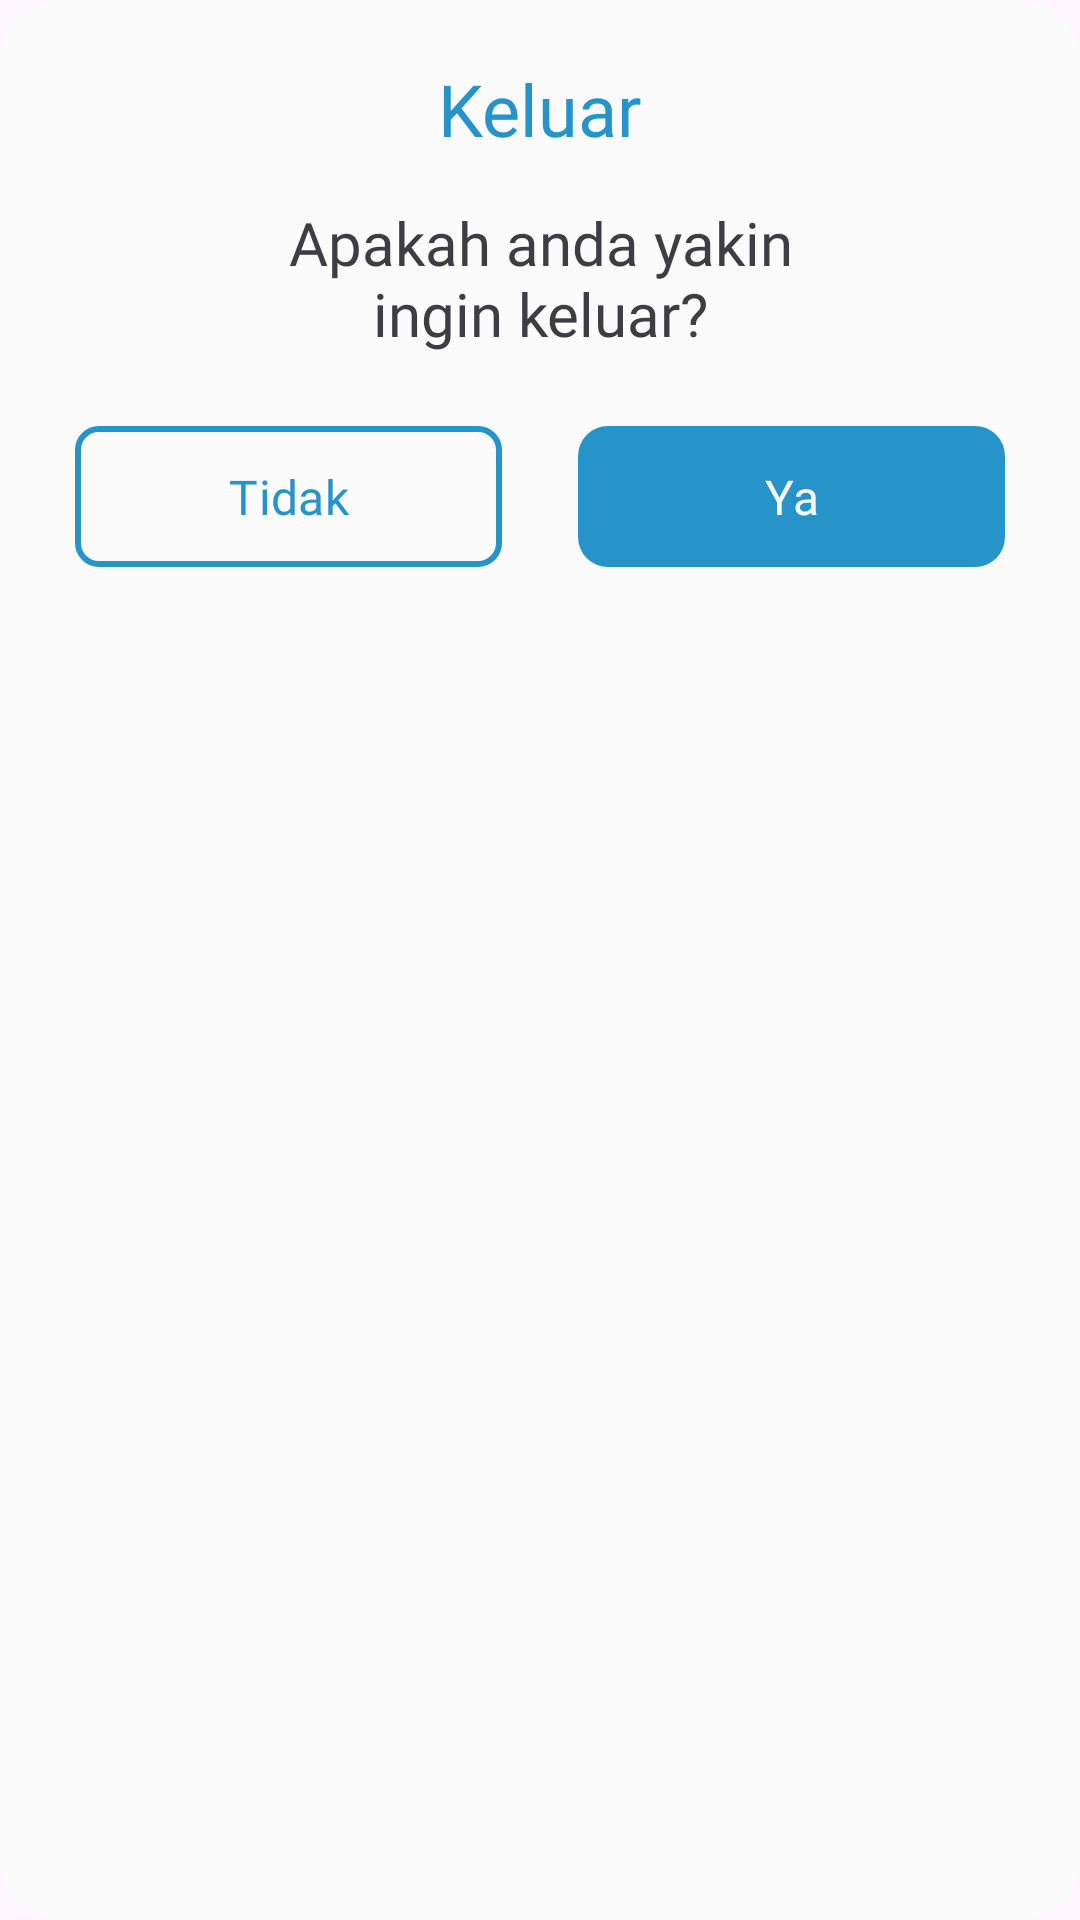

Produce the Android XML layout that renders to this screen, including the resource entries it uses.
<!-- AndroidManifest.xml: application theme Theme.Bloomy -->
<!-- res/layout/sign_out_dialog.xml -->
<?xml version="1.0" encoding="utf-8"?>
<androidx.cardview.widget.CardView xmlns:android="http://schemas.android.com/apk/res/android"
    xmlns:app="http://schemas.android.com/apk/res-auto"
    xmlns:tools="http://schemas.android.com/tools"
    android:layout_width="340dp"
    android:layout_height="wrap_content"
    android:layout_marginHorizontal="25dp"
    android:layout_gravity="center_horizontal"
    app:cardBackgroundColor="@color/off_white"
    app:cardCornerRadius="20dp"
    app:cardElevation="0dp">

    <androidx.constraintlayout.widget.ConstraintLayout
        android:layout_width="match_parent"
        android:layout_height="wrap_content">

        <TextView
            android:id="@+id/tv_sign_out_dialog"
            android:layout_width="wrap_content"
            android:layout_height="wrap_content"
            android:layout_marginTop="20dp"
            android:fontFamily="@font/roboto_bold"
            android:text="@string/sign_out"
            android:textColor="@color/blue_500"
            android:textSize="24sp"
            app:layout_constraintEnd_toEndOf="parent"
            app:layout_constraintStart_toStartOf="parent"
            app:layout_constraintTop_toTopOf="parent" />

        <TextView
            android:id="@+id/tv_sign_out_confirmation_dialog"
            android:layout_width="wrap_content"
            android:layout_height="wrap_content"
            android:layout_marginTop="15dp"
            android:fontFamily="@font/roboto_regular"
            android:gravity="center"
            android:text="@string/sign_out_confirmation"
            android:textColor="@color/gray_dark"
            android:textSize="20sp"
            app:layout_constraintEnd_toEndOf="parent"
            app:layout_constraintStart_toStartOf="parent"
            app:layout_constraintTop_toBottomOf="@id/tv_sign_out_dialog" />

        <com.google.android.material.button.MaterialButton
            android:id="@+id/btn_no_sign_out_dialog"
            android:layout_width="0dp"
            android:layout_height="55dp"
            android:layout_marginBottom="20dp"
            android:layout_marginEnd="12.5dp"
            android:layout_marginStart="25dp"
            android:layout_marginTop="20dp"
            android:contentDescription="@string/btn_no_sign_out_dialog_content_description"
            android:fontFamily="@font/roboto_bold"
            android:text="@string/btn_no_sign_out_dialog"
            android:textColor="@color/blue_500"
            android:textSize="16sp"
            app:cornerRadius="8dp"
            app:backgroundTint="@android:color/transparent"
            app:rippleColor="@color/ripple_white"
            app:strokeColor="@color/blue_500"
            app:strokeWidth="2dp"
            app:layout_constraintBottom_toBottomOf="parent"
            app:layout_constraintEnd_toStartOf="@id/btn_yes_sign_out_dialog"
            app:layout_constraintStart_toStartOf="parent"
            app:layout_constraintTop_toBottomOf="@id/tv_sign_out_confirmation_dialog"
            tools:ignore="TextContrastCheck,VisualLintButtonSize" />

        <com.google.android.material.button.MaterialButton
            android:id="@+id/btn_yes_sign_out_dialog"
            android:layout_width="0dp"
            android:layout_height="55dp"
            android:layout_marginBottom="20dp"
            android:layout_marginEnd="25dp"
            android:layout_marginStart="12.5dp"
            android:contentDescription="@string/btn_yes_sign_out_dialog_content_description"
            android:fontFamily="@font/roboto_bold"
            android:text="@string/btn_yes_sign_out_dialog"
            android:textColor="@color/off_white"
            android:textSize="16sp"
            app:backgroundTint="@color/blue_500"
            app:cornerRadius="10dp"
            app:rippleColor="@color/ripple_blue"
            app:layout_constraintBottom_toBottomOf="parent"
            app:layout_constraintEnd_toEndOf="parent"
            app:layout_constraintStart_toEndOf="@id/btn_no_sign_out_dialog"
            tools:ignore="TextContrastCheck,VisualLintButtonSize" />

    </androidx.constraintlayout.widget.ConstraintLayout>

</androidx.cardview.widget.CardView>
<!-- resources referenced by this layout -->
<resources>
  <color name="blue_500">#2693C9</color>
  <color name="gray_dark">#3E3E42</color>
  <color name="off_white">#FBFBFB</color>
  <color name="ripple_blue">#3BA4E3</color>
  <color name="ripple_white">#33AAAAAA</color>
  <string name="btn_no_sign_out_dialog">Tidak</string>
  <string name="btn_no_sign_out_dialog_content_description">No content description</string>
  <string name="btn_yes_sign_out_dialog">Ya</string>
  <string name="btn_yes_sign_out_dialog_content_description">Yes content description</string>
  <string name="sign_out">Keluar</string>
  <string name="sign_out_confirmation">Apakah anda yakin\ningin keluar?</string>
  <style name="Theme.Bloomy" parent="Base.Theme.Bloomy" />
  <style name="Base.Theme.Bloomy" parent="Theme.Material3.DayNight.NoActionBar">
          <item name="colorPrimary">@color/blue_500</item>
          <item name="colorControlNormal">@color/off_white</item>
          <item name="android:windowIsTranslucent">true</item>
          <item name="colorAccent">@color/blue_500</item>
      </style>
</resources>
